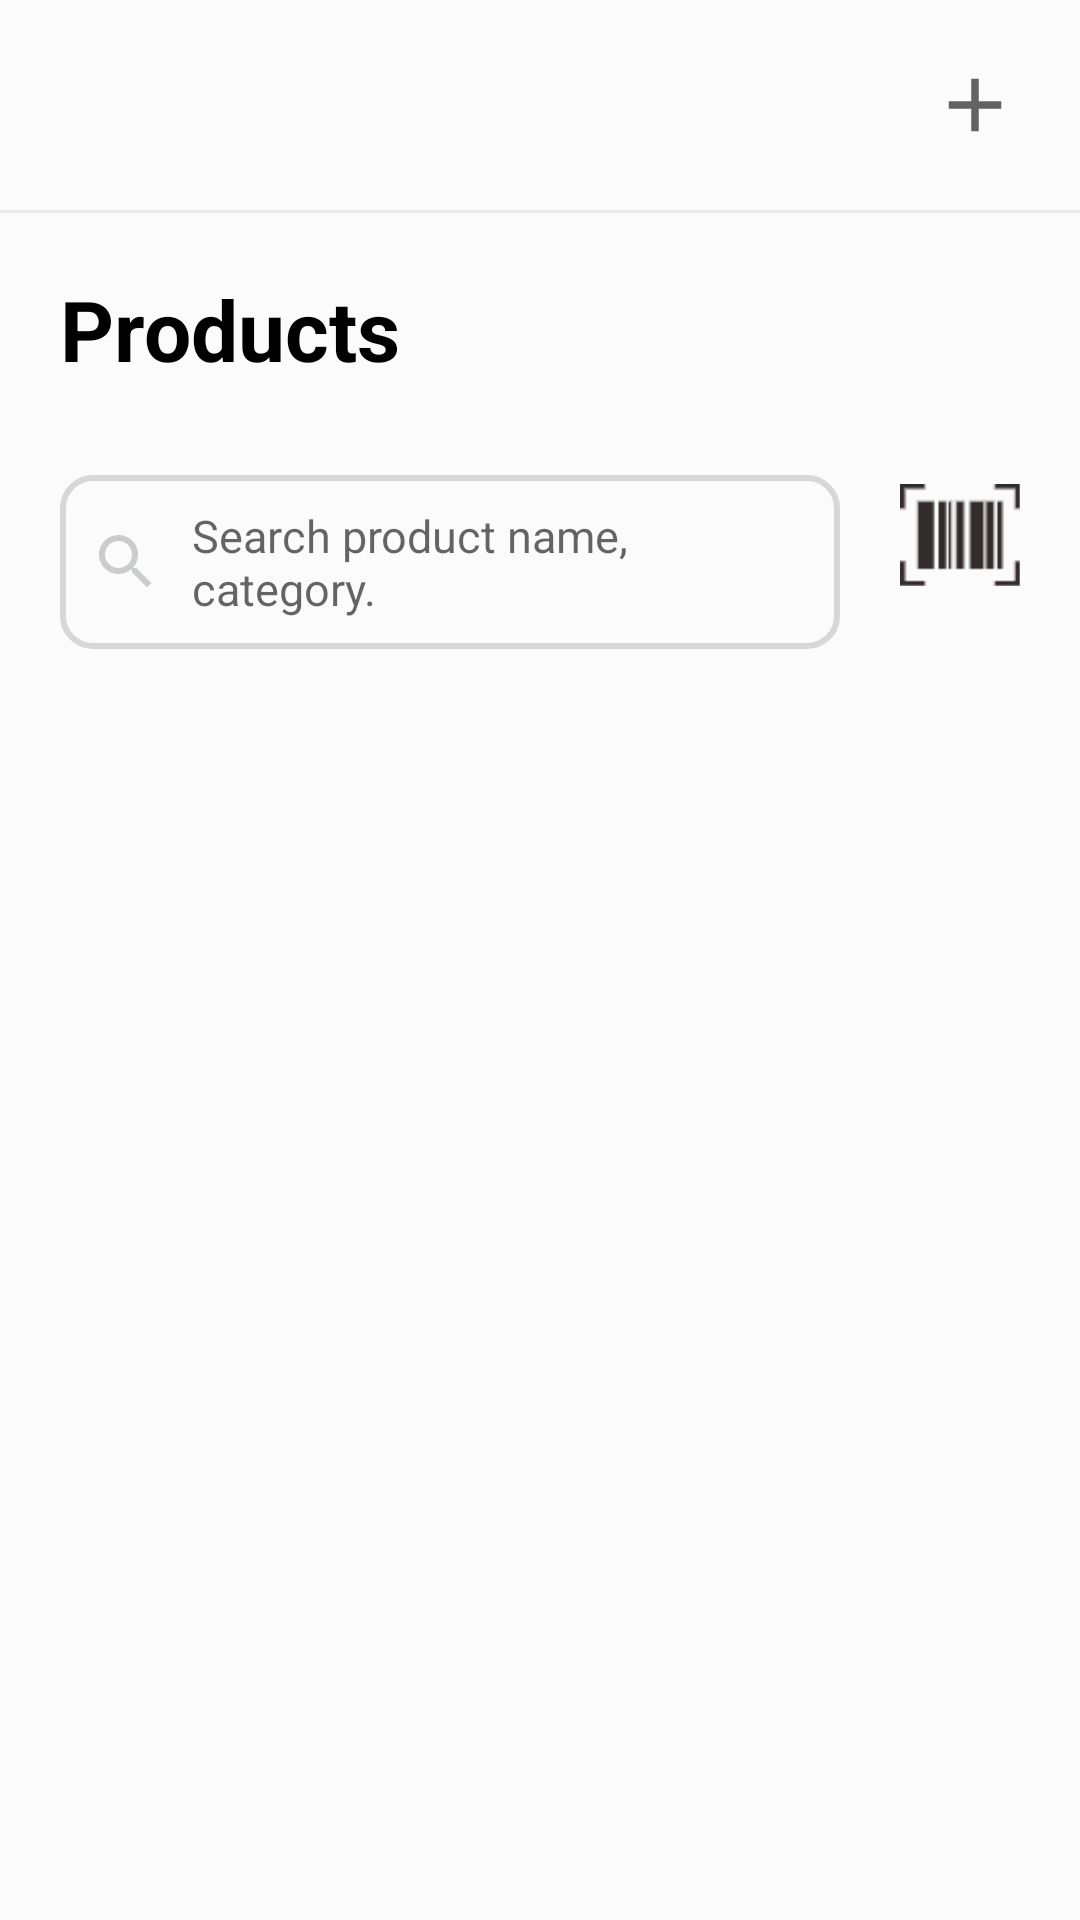

Android layout source for this screen:
<!-- AndroidManifest.xml: application theme Theme.InventoryManagement -->
<!-- res/layout/fragment_products.xml -->
<?xml version="1.0" encoding="utf-8"?>
<FrameLayout xmlns:android="http://schemas.android.com/apk/res/android"
    xmlns:app="http://schemas.android.com/apk/res-auto"
    xmlns:tools="http://schemas.android.com/tools"
    android:layout_width="match_parent"
    android:layout_height="match_parent"
    android:background="@color/background_grey"
    tools:context=".BottomNavigationBar.ProductsFragment">

    <LinearLayout
        android:layout_width="match_parent"
        android:layout_height="match_parent"
        android:orientation="vertical">

        <ImageView
            android:id="@+id/product_button"
            android:layout_width="30dp"
            android:layout_height="30dp"
            android:layout_gravity="right"
            android:layout_marginTop="20dp"
            android:layout_marginRight="20dp"
            android:src="@drawable/ic_baseline_add_24"
            app:tint="@color/dark_grey" />

        <View
            android:layout_width="match_parent"
            android:layout_height="1dp"
            android:layout_marginTop="20dp"
            android:background="@color/grey1"/>

        <TextView
            android:layout_width="wrap_content"
            android:layout_height="wrap_content"
            android:layout_marginLeft="20dp"
            android:layout_marginTop="20dp"
            android:layout_marginBottom="10dp"
            android:text="Products"
            android:textColor="@color/black"
            android:textSize="28sp"
            android:textStyle="bold"/>
        <LinearLayout
            android:layout_width="match_parent"
            android:layout_margin="20dp"
            android:layout_height="wrap_content"
           android:layout_marginHorizontal="10dp"
            android:orientation="horizontal">

            <EditText
                android:layout_width="match_parent"
                android:layout_height="wrap_content"
                android:layout_marginRight="20dp"
                android:layout_weight="1"
                android:background="@drawable/edittextborder"
                android:drawableLeft="@drawable/ic_baseline_search_24"
                android:drawablePadding="10dp"
                android:hint="Search product name, category."
                android:padding="10dp"
                android:textSize="15sp"/>

            <ImageView
                android:id="@+id/barcode_scanner"
                android:layout_width="40dp"
                android:layout_height="40dp"
                android:src="@drawable/barcode_scanner"/>

        </LinearLayout>

        <androidx.recyclerview.widget.RecyclerView
            android:id="@+id/productListView"
            android:layout_width="match_parent"
            android:layout_height="match_parent"
            android:layout_margin="20dp"
            android:scrollbars="vertical"/>

    </LinearLayout>



</FrameLayout>
<!-- resources referenced by this layout -->
<resources>
  <color name="background_grey">#FBFBFB</color>
  <color name="black">#FF000000</color>
  <color name="dark_grey">#636161</color>
  <color name="grey1">#E8E8E8</color>
  <!-- drawable barcode_scanner: png bitmap (drawable, 17464 bytes) -->
  <!-- drawable edittextborder (drawable-v24) -->
  <?xml version="1.0" encoding="utf-8"?>
  <selector xmlns:android="http://schemas.android.com/apk/res/android">
      <item>
          <shape>
              <stroke
                  android:width="2dp"
                  android:color="@color/light_grey"/>
              <corners
                  android:radius="10dp"/>
          </shape>
      </item>
  
  </selector>
  <!-- drawable ic_baseline_add_24 (drawable) -->
  <vector xmlns:android="http://schemas.android.com/apk/res/android" android:width="24dp"
      android:height="24dp" android:tint="#E3BE06"
      android:viewportWidth="24" android:viewportHeight="24">
      <path android:fillColor="@android:color/white" android:pathData="M19,13h-6v6h-2v-6H5v-2h6V5h2v6h6v2z"/>
  </vector>
  <!-- drawable ic_baseline_search_24 (drawable) -->
  <vector xmlns:android="http://schemas.android.com/apk/res/android" android:width="24dp"
      android:height="24dp" android:tint="#CBCCCE"
      android:viewportWidth="24" android:viewportHeight="24">
      <path android:fillColor="@android:color/white" android:pathData="M15.5,14h-0.79l-0.28,-0.27C15.41,12.59 16,11.11 16,9.5 16,5.91 13.09,3 9.5,3S3,5.91 3,9.5 5.91,16 9.5,16c1.61,0 3.09,-0.59 4.23,-1.57l0.27,0.28v0.79l5,4.99L20.49,19l-4.99,-5zM9.5,14C7.01,14 5,11.99 5,9.5S7.01,5 9.5,5 14,7.01 14,9.5 11.99,14 9.5,14z"/>
  </vector>
  <style name="Theme.InventoryManagement" parent="Theme.MaterialComponents.DayNight.NoActionBar">
          
          <item name="colorPrimary">@color/yellow</item>
          <item name="colorPrimaryVariant">@color/btn_grey</item>
          <item name="colorOnPrimary">@color/white</item>
          
          <item name="colorSecondary">@color/teal_200</item>
          <item name="colorSecondaryVariant">@color/teal_700</item>
          <item name="colorOnSecondary">@color/black</item>
          
          <item name="android:statusBarColor" tools:targetApi="l">?attr/colorOnSecondary</item>
          
          <item name="android:colorButtonNormal">@color/btn_grey</item>
      </style>
  <color name="light_grey">#D7D7D8</color>
  <color name="yellow">#ffd800</color>
  <color name="btn_grey">#45474C</color>
  <color name="white">#FFFFFFFF</color>
  <color name="teal_200">#FF03DAC5</color>
  <color name="teal_700">#FF018786</color>
</resources>
